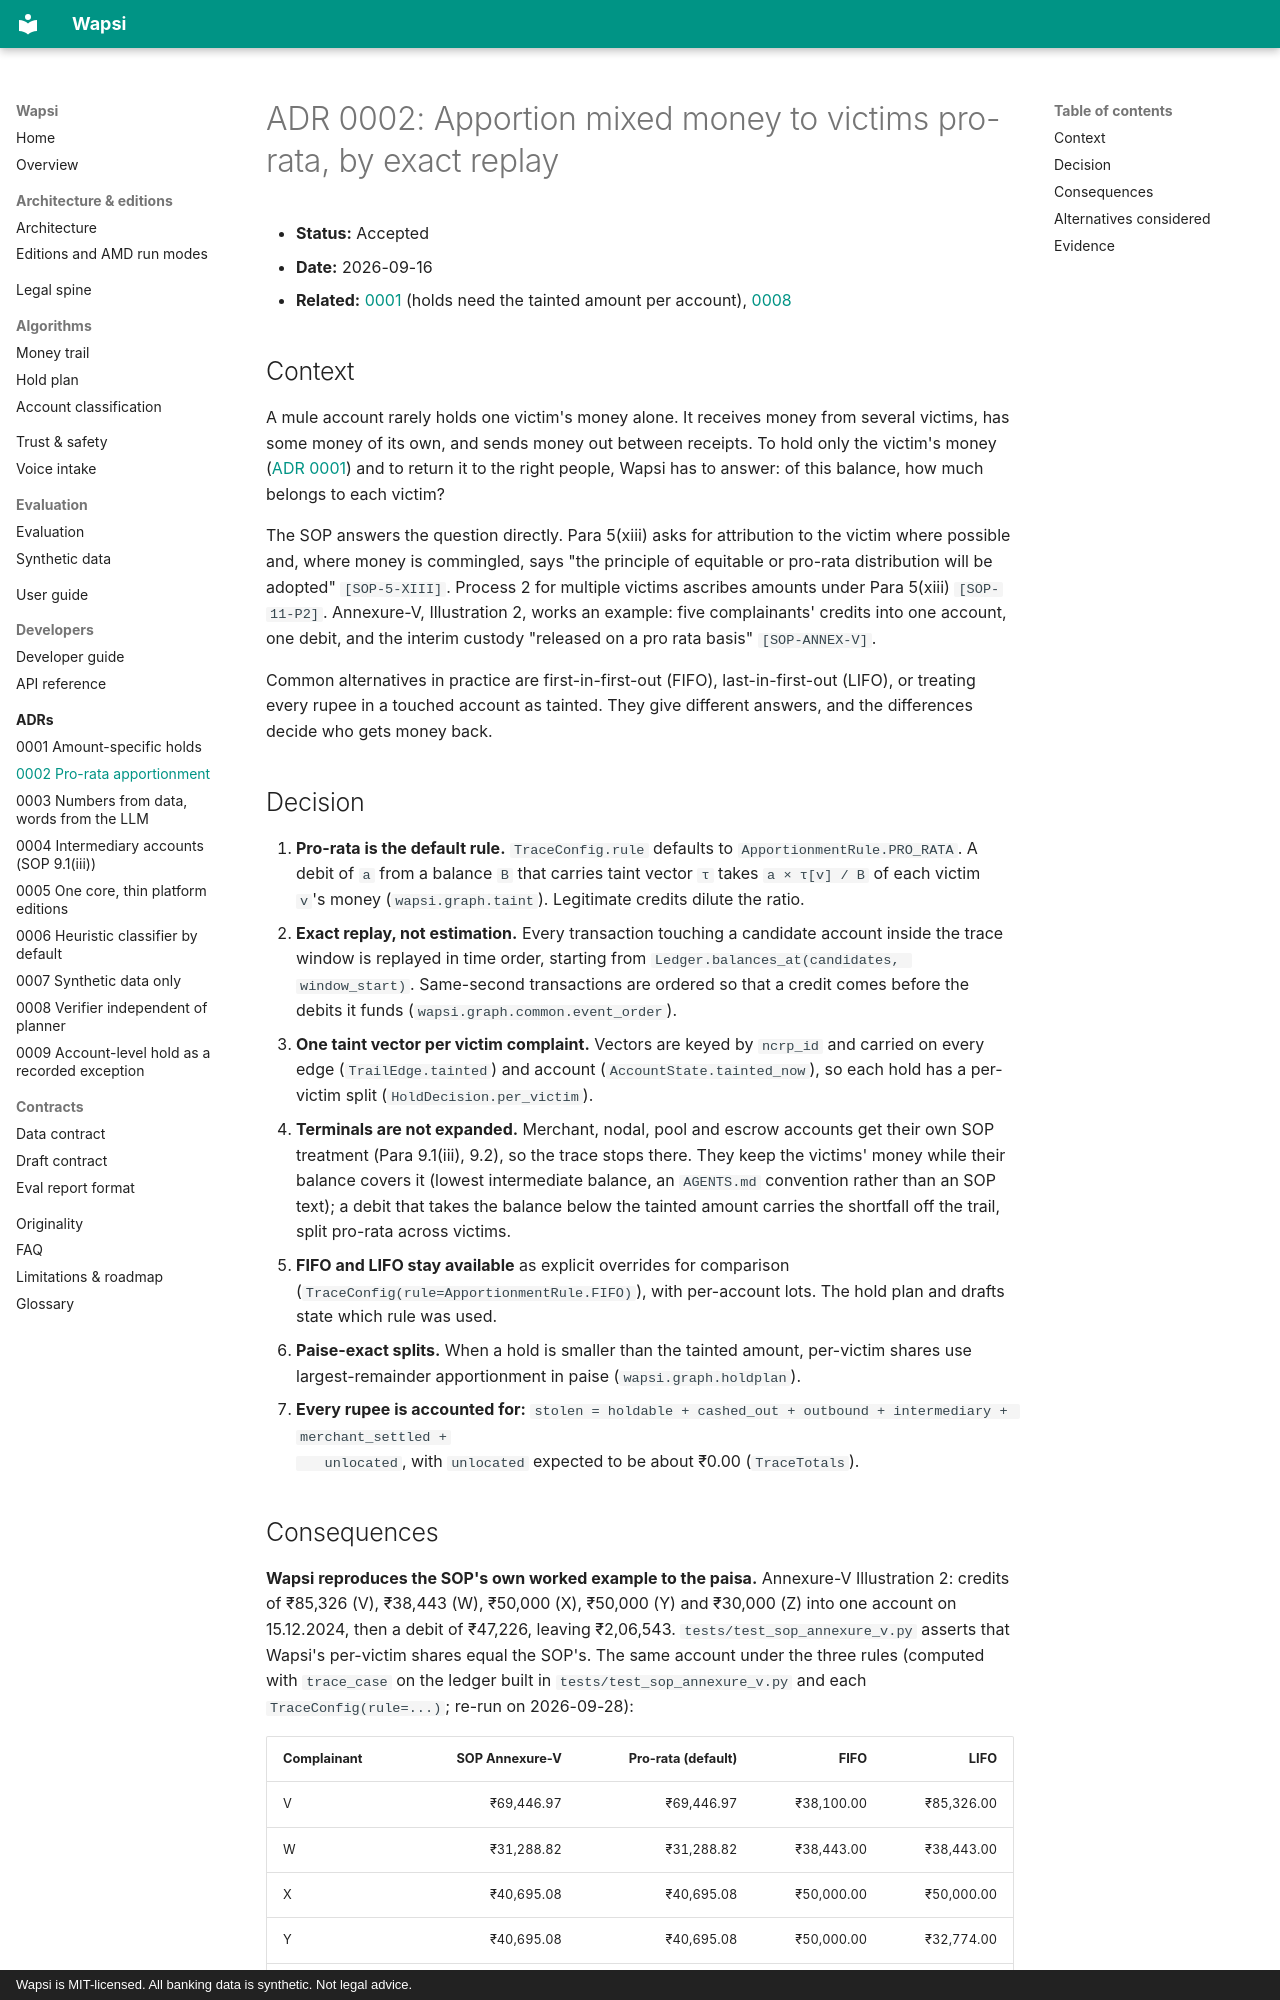

repository: GODOSTROYER/wapsi · page: adr/0002-pro-rata-apportionment/index.html · generator: mkdocs · copyright: Wapsi is MIT-licensed. All banking data is synthetic. Not legal advice.

# ADR 0002: Apportion mixed money to victims pro-rata, by exact replay

- **Status:** Accepted
- **Date:** 2026-09-16
- **Related:** [0001](0001-amount-specific-holds.md) (holds need the tainted amount per account),
  [0008](0008-verifier-independent-of-planner.md)

## Context

A mule account rarely holds one victim's money alone. It receives money from several victims, has some money of its
own, and sends money out between receipts. To hold only the victim's money ([ADR 0001](0001-amount-specific-holds.md))
and to return it to the right people, Wapsi has to answer: of this balance, how much belongs to each victim?

The SOP answers the question directly. Para 5(xiii) asks for attribution to the victim where possible and, where
money is commingled, says "the principle of equitable or pro-rata distribution will be adopted" `[SOP-5-XIII]`.
Process 2 for multiple victims ascribes amounts under Para 5(xiii) `[SOP-11-P2]`. Annexure-V, Illustration 2,
works an example: five complainants' credits into one account, one debit, and the interim custody "released on a
pro rata basis" `[SOP-ANNEX-V]`.

Common alternatives in practice are first-in-first-out (FIFO), last-in-first-out (LIFO), or treating every rupee in
a touched account as tainted. They give different answers, and the differences decide who gets money back.

## Decision

1. **Pro-rata is the default rule.** `TraceConfig.rule` defaults to `ApportionmentRule.PRO_RATA`. A debit of `a`
   from a balance `B` that carries taint vector `τ` takes `a × τ[v] / B` of each victim `v`'s money
   (`wapsi.graph.taint`). Legitimate credits dilute the ratio.
2. **Exact replay, not estimation.** Every transaction touching a candidate account inside the trace window is
   replayed in time order, starting from `Ledger.balances_at(candidates, window_start)`. Same-second transactions
   are ordered so that a credit comes before the debits it funds (`wapsi.graph.common.event_order`).
3. **One taint vector per victim complaint.** Vectors are keyed by `ncrp_id` and carried on every edge
   (`TrailEdge.tainted`) and account (`AccountState.tainted_now`), so each hold has a per-victim split
   (`HoldDecision.per_victim`).
4. **Terminals are not expanded.** Merchant, nodal, pool and escrow accounts get their own SOP treatment
   (Para 9.1(iii), 9.2), so the trace stops there. They keep the victims' money while their balance covers it
   (lowest intermediate balance, an `AGENTS.md` convention rather than an SOP text); a debit that takes the
   balance below the tainted amount carries the shortfall off the trail, split pro-rata across victims.
5. **FIFO and LIFO stay available** as explicit overrides for comparison (`TraceConfig(rule=ApportionmentRule.FIFO)`),
   with per-account lots. The hold plan and drafts state which rule was used.
6. **Paise-exact splits.** When a hold is smaller than the tainted amount, per-victim shares use largest-remainder
   apportionment in paise (`wapsi.graph.holdplan`).
7. **Every rupee is accounted for:** `stolen = holdable + cashed_out + outbound + intermediary + merchant_settled +
   unlocated`, with `unlocated` expected to be about ₹0.00 (`TraceTotals`).
